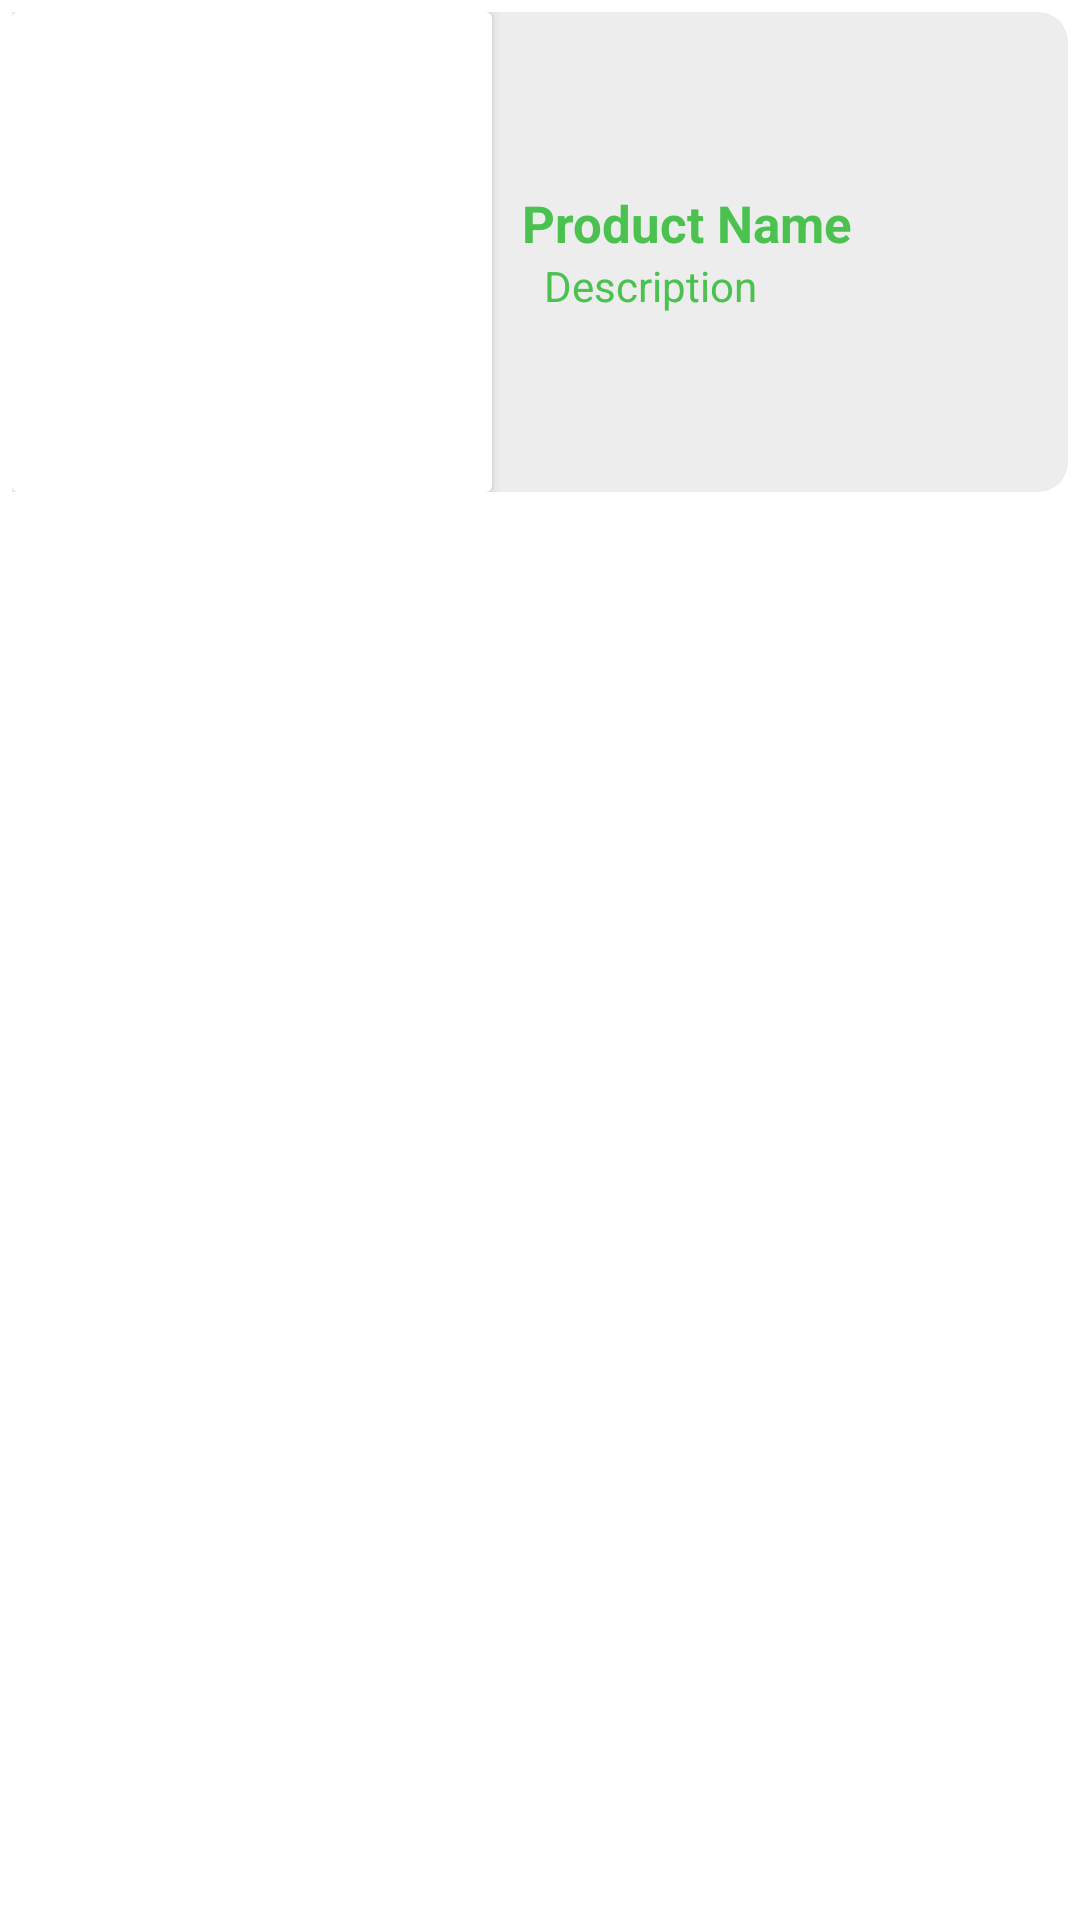

This screen was rendered from an Android layout file. Write that file and the resources it references.
<!-- AndroidManifest.xml: application theme Theme.Base -->
<!-- res/layout/layout_item.xml -->
<?xml version="1.0" encoding="utf-8"?>
<LinearLayout xmlns:android="http://schemas.android.com/apk/res/android"
    xmlns:tools="http://schemas.android.com/tools"
    android:layout_width="match_parent"
    android:layout_height="wrap_content"
    android:orientation="vertical">

    <LinearLayout
        android:id="@+id/contentLayout"
        android:layout_width="match_parent"
        android:layout_height="160dp"
        android:orientation="horizontal"
        android:layout_margin="4dp"
        android:background="@drawable/flat_radius_shape">


        <androidx.cardview.widget.CardView
            android:id="@+id/card_view_image_content"
            android:layout_width="160dp"
            android:layout_height="160dp">

            <ImageView
                android:id="@+id/iv_Product"
                android:layout_width="match_parent"
                android:layout_height="wrap_content"
                android:scaleType="centerCrop"
                android:src="@drawable/plant_preview" />

        </androidx.cardview.widget.CardView>


        <LinearLayout
            android:layout_width="match_parent"
            android:layout_height="match_parent"
            android:orientation="vertical"
            android:gravity="center"

            android:padding="10dp">

            <TextView
                android:id="@+id/tv_ProductName"
                style="@style/Theme.Base.TextView.Bold"
                android:layout_marginTop="0dp"
                android:text="Product Name"
                android:maxLength="20"
                android:textSize="17sp" />

            <TextView
                android:id="@+id/tv_Desc"
                style="@style/Theme.Base.TextView"
                android:layout_marginStart="5dp"
                android:gravity="left"
                android:layout_marginTop="0dp"
                android:text="Description"
                android:textSize="14sp"
                tools:ignore="RtlHardcoded" />

        </LinearLayout>
    </LinearLayout>
</LinearLayout>
<!-- resources referenced by this layout -->
<resources>
  <!-- drawable flat_radius_shape (drawable) -->
  <?xml version="1.0" encoding="utf-8"?>
  <shape xmlns:android="http://schemas.android.com/apk/res/android"
      android:shape="rectangle">
  
      <solid android:color="#EDEDED"/>
  
      <corners android:radius="10dp"/>
  
  </shape>
  <style name="Theme.Base.TextView" parent="Widget.AppCompat.TextView">
          <item name="android:layout_width">match_parent</item>
          <item name="android:layout_height">wrap_content</item>
          <item name="android:layout_marginTop">20dp</item>
          <item name="android:textSize">16sp</item>
          <item name="android:textColor">@color/green_a</item>
      </style>
  <style name="Theme.Base.TextView.Bold" parent="Widget.AppCompat.TextView">
          <item name="android:layout_width">match_parent</item>
          <item name="android:layout_height">wrap_content</item>
          <item name="android:layout_marginTop">20dp</item>
          <item name="android:textSize">16sp</item>
          <item name="android:textColor">@color/green_a</item>
          <item name="android:textStyle">bold</item>
      </style>
  <style name="Theme.Base" parent="Theme.MaterialComponents.DayNight.NoActionBar">
          
          <item name="colorPrimary">@color/green_a</item>
          <item name="colorPrimaryVariant">@color/purple_700</item>
          <item name="colorOnPrimary">@color/white</item>
          
          <item name="colorSecondary">@color/teal_200</item>
          <item name="colorSecondaryVariant">@color/teal_700</item>
          <item name="colorOnSecondary">@color/black</item>
          
          <item name="android:statusBarColor">?attr/colorPrimaryVariant</item>
          
      </style>
  <color name="green_a">#4bc250</color>
  <color name="purple_700">#FF3700B3</color>
  <color name="white">#FFFFFFFF</color>
  <color name="teal_200">#FF03DAC5</color>
  <color name="teal_700">#FF018786</color>
  <color name="black">#FF000000</color>
</resources>
